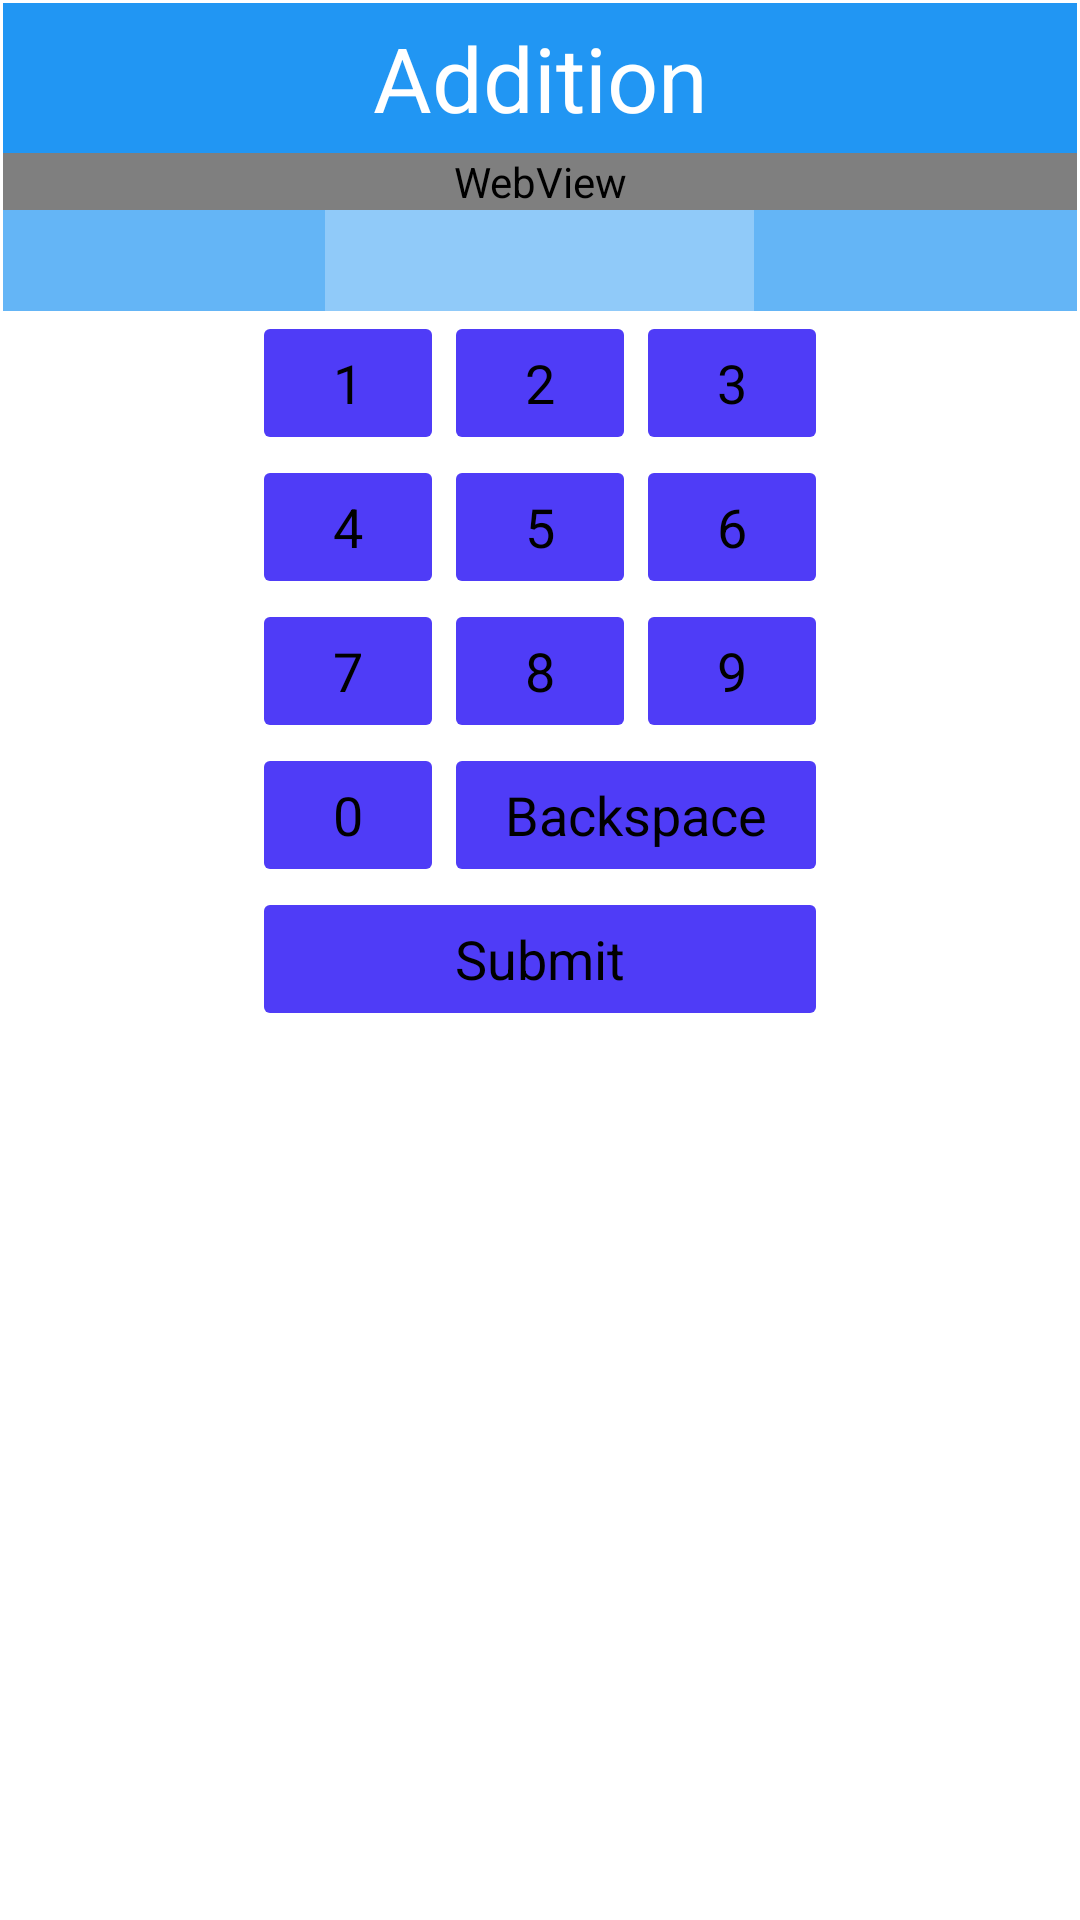

The Android layout XML behind this screen, and the referenced resources:
<!-- AndroidManifest.xml: application theme AppTheme -->
<!-- res/layout/activity_addition.xml -->
<RelativeLayout xmlns:android="http://schemas.android.com/apk/res/android"
    xmlns:tools="http://schemas.android.com/tools" android:layout_width="match_parent"
    android:layout_height="match_parent"
    android:configChanges="keyboardHidden|orientation|screenSize"
    android:paddingBottom="@dimen/activity_vertical_margin"
    android:paddingLeft="@dimen/activity_horizontal_margin"
    android:paddingRight="@dimen/activity_horizontal_margin"
    android:paddingTop="@dimen/activity_vertical_margin"
    tools:context="org.eurekachild.mathdiagnostics.Addition">

    <TextView android:id="@+id/textview7"
        android:layout_width="fill_parent"
        android:layout_height="50dp"
        android:background="#2196F3"
        android:gravity="center"
        android:text="Addition"
        android:textColor="#FFF"
        android:textSize="30dp" />

    <WebView
        android:id="@+id/webviewadd"
        android:layout_width="fill_parent"
        android:layout_height="wrap_content"
        android:layout_alignParentLeft="true"
        android:layout_below="@id/textview7"
        android:layout_weight="1"/>
    <LinearLayout android:id="@+id/linearlayout1"
        android:layout_width="fill_parent"
        android:layout_height="wrap_content"
        android:layout_alignParentLeft="true"
        android:layout_below="@id/webviewadd">

        <TextView android:id="@+id/textview124"
            android:layout_width="0dp"
            android:layout_height="match_parent"
            android:layout_weight="3"
            android:background="#64B5F6"
            android:gravity="center"
            android:text=" "
            android:textColor="#000"
            android:textSize="25dp" />

        <TextView android:id="@+id/textview6"
            android:layout_width="0dp"
            android:layout_height="match_parent"
            android:layout_weight="4"
            android:background="#90CAF9"
            android:gravity="center"
            android:text=""
            android:textColor="#000"
            android:textSize="25dp" />

        <TextView android:id="@+id/textview123"
            android:layout_width="0dp"
            android:layout_height="match_parent"
            android:layout_weight="3"
            android:background="#64B5F6"
            android:gravity="right"
            android:text=" "
            android:textColor="#000"
            android:textSize="25dp" />
    </LinearLayout>


    <GridLayout xmlns:android="http://schemas.android.com/apk/res/android"
        android:id="@+id/gridviewkeypad"
        android:layout_width="wrap_content"
        android:layout_height="wrap_content"
        android:layout_below="@id/linearlayout1"
        android:layout_centerInParent="true"
        android:layout_gravity="center"
        android:columnCount="3"
        android:orientation="horizontal">

        <Button android:id="@+id/button1" android:text="1" />

        <Button android:id="@+id/button2" android:text="2" />

        <Button android:id="@+id/button3" android:text="3" />

        <Button android:id="@+id/button4" android:text="4" />

        <Button android:id="@+id/button5" android:text="5" />

        <Button android:id="@+id/button6" android:text="6" />

        <Button android:id="@+id/button7" android:text="7" />

        <Button android:id="@+id/button8" android:text="8" />

        <Button android:id="@+id/button9" android:text="9" />

        <Button android:id="@+id/button0" android:text="0" />

        <Button
            android:id="@+id/buttonBkspc"
            android:layout_columnSpan="2"
            android:layout_gravity="fill"
            android:text="Backspace" />

        <Button
            android:id="@+id/buttonSubmit"
            android:layout_columnSpan="3"
            android:layout_gravity="fill"
            android:text="Submit" />
    </GridLayout>

    <LinearLayout
        android:id="@+id/linearlayoutFinal"
        android:layout_width="fill_parent"
        android:layout_height="wrap_content"
        android:layout_below="@id/gridviewkeypad"
        android:visibility="invisible">

        <Button
            android:id="@+id/buttonTakeTest"
            android:layout_width="0dp"
            android:layout_height="wrap_content"
            android:layout_gravity="center"
            android:layout_weight="5"
            android:text="Start test" />

        <Button
            android:id="@+id/buttonExit"
            android:layout_width="0dp"
            android:layout_height="wrap_content"
            android:layout_gravity="center"
            android:layout_weight="5"
            android:text="Exit" />
    </LinearLayout>
</RelativeLayout>
<!-- resources referenced by this layout -->
<resources>
  <dimen name="activity_horizontal_margin">1dp</dimen>
  <dimen name="activity_vertical_margin">1dp</dimen>
  <style name="AppTheme" parent="@android:style/Theme.Holo.Light">
          
          <item name="android:buttonStyle">@style/CustomButtonStyle</item>
          <item name="android:imageButtonStyle">@style/CustomImageButtonStyle</item>
      </style>
  <style name="CustomButtonStyle" parent="android:Widget.Holo.Light.Button">
          
          <item name="android:background">@drawable/custom_btn</item>
      </style>
  <style name="CustomImageButtonStyle" parent="android:Widget.Holo.Light.ImageButton">
          
          <item name="android:background">@drawable/custom_btn</item>
      </style>
  <!-- drawable custom_btn: vector/xml drawable (drawable, 2920 chars, omitted) -->
</resources>
